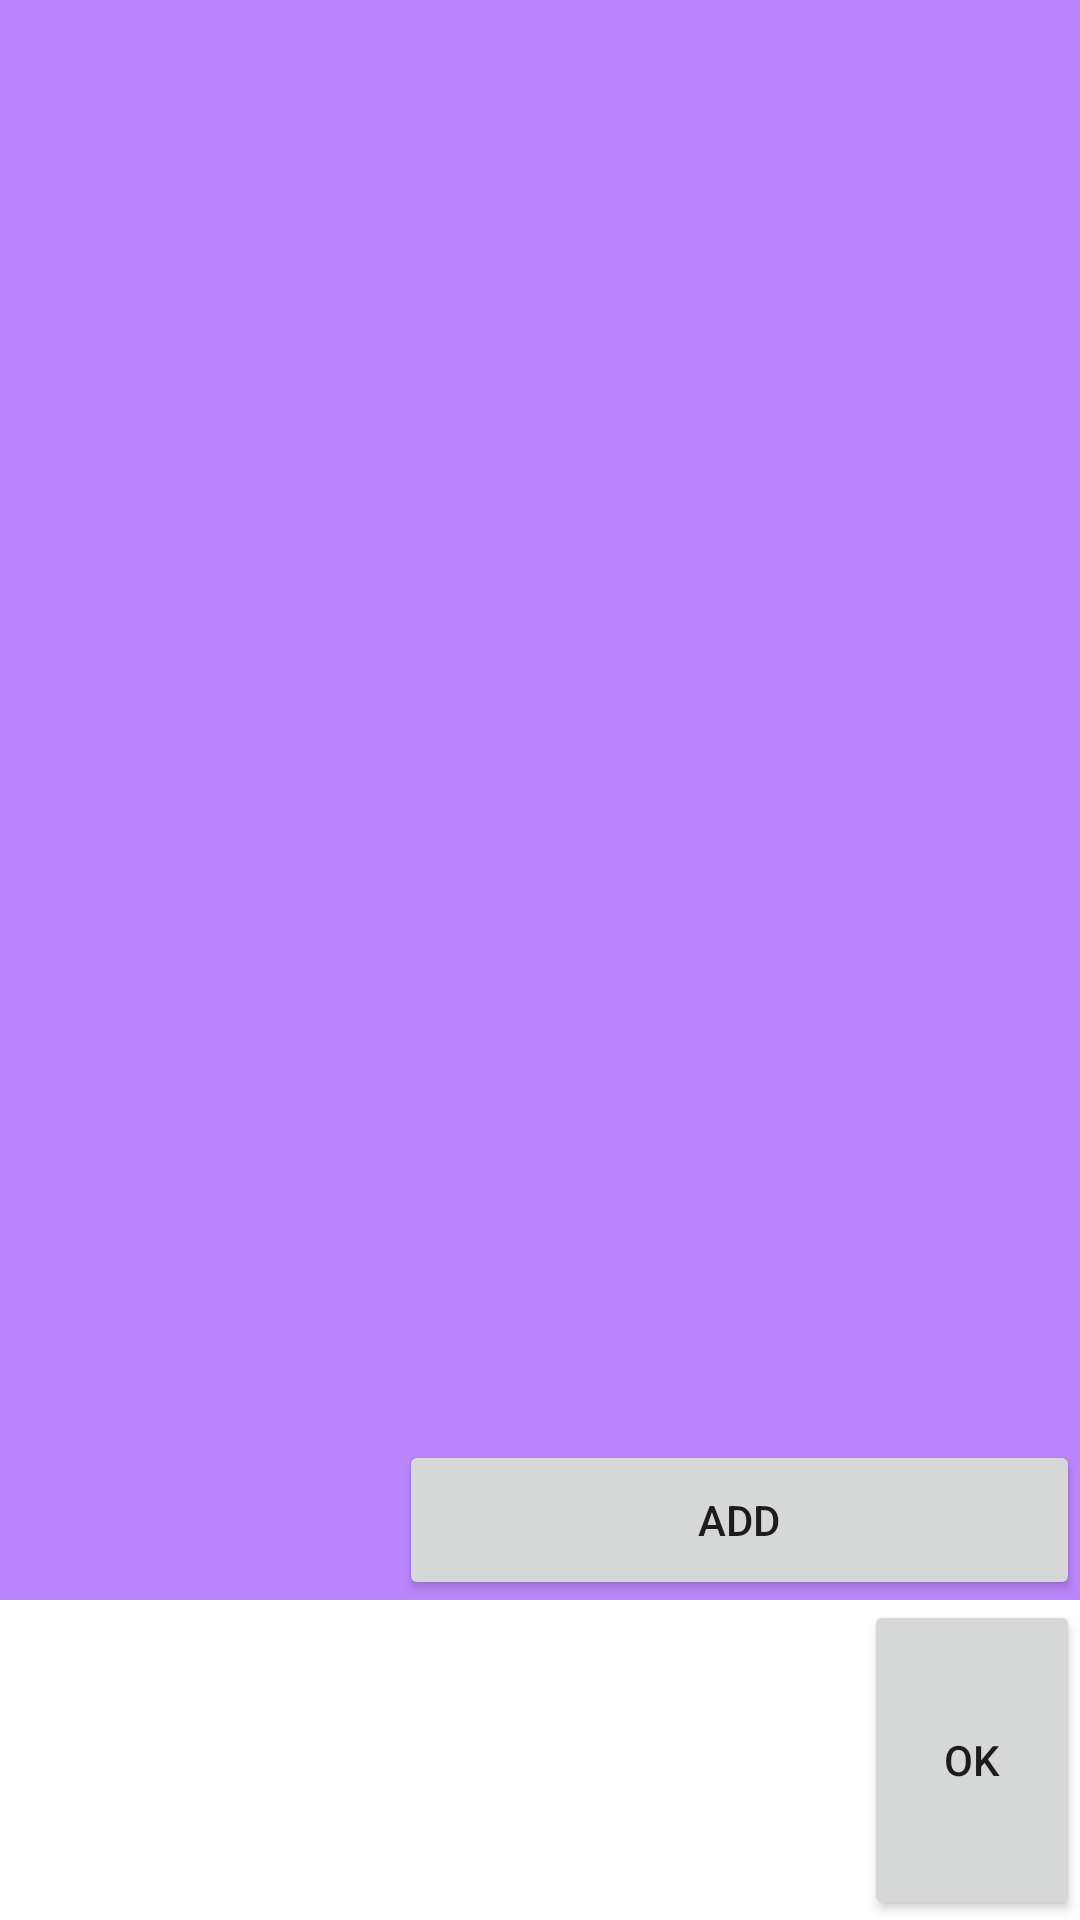

Android layout source for this screen:
<!-- AndroidManifest.xml: application theme Theme.AdisyonProgramı -->
<!-- res/layout/activity_menu.xml -->
<?xml version="1.0" encoding="utf-8"?>
<LinearLayout xmlns:android="http://schemas.android.com/apk/res/android"
    xmlns:app="http://schemas.android.com/apk/res-auto"
    xmlns:tools="http://schemas.android.com/tools"
    android:layout_width="match_parent"
    android:layout_height="match_parent"
    android:baselineAligned="false"
    android:orientation="vertical"
    android:weightSum="6"
    tools:context=".Activity.MenuActivity">

    <LinearLayout
        android:id="@+id/main_up"
        android:layout_width="match_parent"
        android:layout_height="0dp"
        android:layout_weight="5"
        android:background="@color/purple_200"
        android:orientation="horizontal"
        android:weightSum="5"
        >

        <ScrollView
            android:layout_width="0dp"
            android:layout_height="match_parent"
            android:layout_weight="1.85">

            <LinearLayout
                android:id="@+id/category"
                android:layout_width="match_parent"
                android:layout_height="match_parent"
                android:background="@color/black"
                android:orientation="vertical" />
        </ScrollView>

        <LinearLayout
            android:layout_width="0dp"
            android:layout_height="match_parent"
            android:orientation="vertical"
            android:layout_weight="3.15"
            android:weightSum="10">

            <androidx.recyclerview.widget.RecyclerView
                android:id="@+id/Items"
                android:layout_width="match_parent"
                android:layout_height="0dp"
                android:layout_weight="9" />

            <Button
                android:id="@+id/btn_Add"
                android:layout_width="match_parent"
                android:layout_height="0dp"
                android:layout_weight="1"
                android:onClick="btnAdd_Click"
                android:text="ADD" />
        </LinearLayout>

    </LinearLayout>

    <LinearLayout
        android:layout_width="match_parent"
        android:layout_height="0dp"
        android:layout_weight="1"
        android:weightSum="5"
        android:orientation="horizontal">

        <androidx.recyclerview.widget.RecyclerView
            android:id="@+id/Rcv"
            android:layout_width="0dp"
            android:layout_height="wrap_content"
            android:layout_weight="4">

        </androidx.recyclerview.widget.RecyclerView>

        <Button
            android:id="@+id/btn_ok"
            android:layout_width="0dp"
            android:layout_height="match_parent"
            android:layout_weight="1"
            android:onClick="btnOkClick"
            android:text="OK" />


    </LinearLayout>

</LinearLayout>
<!-- resources referenced by this layout -->
<resources>
  <style name="Theme.AdisyonProgramı" parent="Theme.MaterialComponents.DayNight.DarkActionBar">
          
          <item name="colorPrimary">@color/purple_500</item>
          <item name="colorPrimaryVariant">@color/purple_700</item>
          <item name="colorOnPrimary">@color/white</item>
          
          <item name="colorSecondary">@color/teal_200</item>
          <item name="colorSecondaryVariant">@color/teal_700</item>
          <item name="colorOnSecondary">@color/black</item>
          
          <item name="android:statusBarColor" tools:targetApi="l">?attr/colorPrimaryVariant</item>
          
      </style>
  <!-- not gathered from this repository: default colours our renderer supplied (Android Studio template values) -->
  <color name="purple_200">#FFBB86FC</color>
  <color name="purple_500">#FF6200EE</color>
  <color name="purple_700">#FF3700B3</color>
  <color name="teal_200">#FF03DAC5</color>
  <color name="teal_700">#FF018786</color>
  <color name="black">#FF000000</color>
  <color name="white">#FFFFFFFF</color>
</resources>
